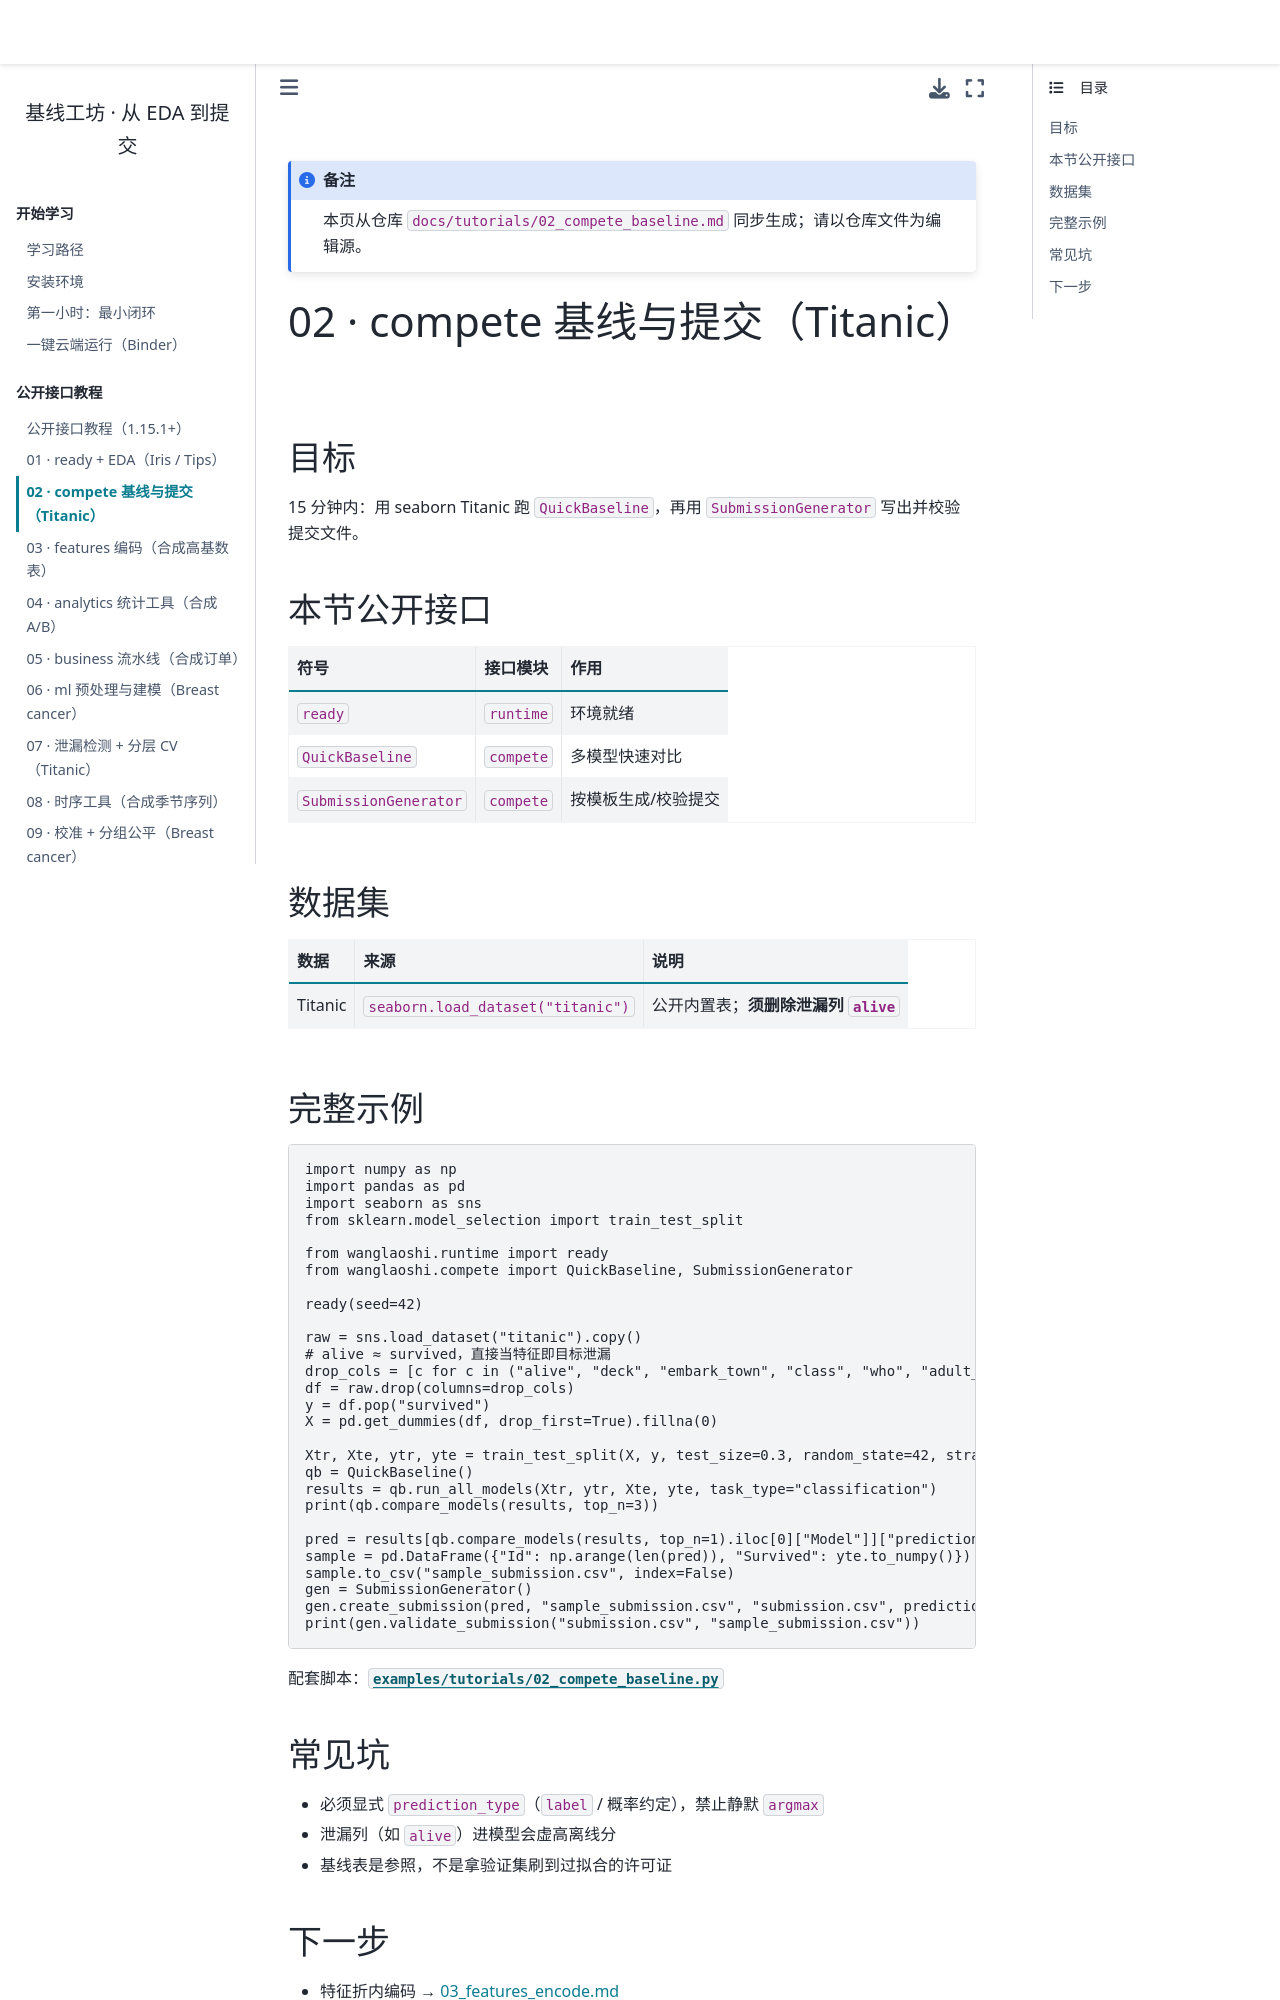

repository: WangLaoShi/wanglaoshi-pypi · page: tutorials/02_compete_baseline.html · generator: jekyll

# 02 · compete 基线与提交（Titanic）

## 目标

15 分钟内：用 seaborn Titanic 跑 `QuickBaseline`，再用 `SubmissionGenerator` 写出并校验提交文件。

## 本节公开接口

| 符号 | 接口模块 | 作用 |
| --- | --- | --- |
| `ready` | `runtime` | 环境就绪 |
| `QuickBaseline` | `compete` | 多模型快速对比 |
| `SubmissionGenerator` | `compete` | 按模板生成/校验提交 |

## 数据集

| 数据 | 来源 | 说明 |
| --- | --- | --- |
| Titanic | `seaborn.load_dataset("titanic")` | 公开内置表；**须删除泄漏列 `alive`** |

## 完整示例

```python
import numpy as np
import pandas as pd
import seaborn as sns
from sklearn.model_selection import train_test_split

from wanglaoshi.runtime import ready
from wanglaoshi.compete import QuickBaseline, SubmissionGenerator

ready(seed=42)

raw = sns.load_dataset("titanic").copy()
# alive ≈ survived，直接当特征即目标泄漏
drop_cols = [c for c in ("alive", "deck", "embark_town", "class", "who", "adult_male") if c in raw.columns]
df = raw.drop(columns=drop_cols)
y = df.pop("survived")
X = pd.get_dummies(df, drop_first=True).fillna(0)

Xtr, Xte, ytr, yte = train_test_split(X, y, test_size=0.3, random_state=42, stratify=y)
qb = QuickBaseline()
results = qb.run_all_models(Xtr, ytr, Xte, yte, task_type="classification")
print(qb.compare_models(results, top_n=3))

pred = results[qb.compare_models(results, top_n=1).iloc[0]["Model"]]["predictions"]
sample = pd.DataFrame({"Id": np.arange(len(pred)), "Survived": yte.to_numpy()})
sample.to_csv("sample_submission.csv", index=False)
gen = SubmissionGenerator()
gen.create_submission(pred, "sample_submission.csv", "submission.csv", prediction_type="label")
print(gen.validate_submission("submission.csv", "sample_submission.csv"))
```

配套脚本：[`examples/tutorials/02_compete_baseline.py`](../../examples/tutorials/02_compete_baseline.py)
